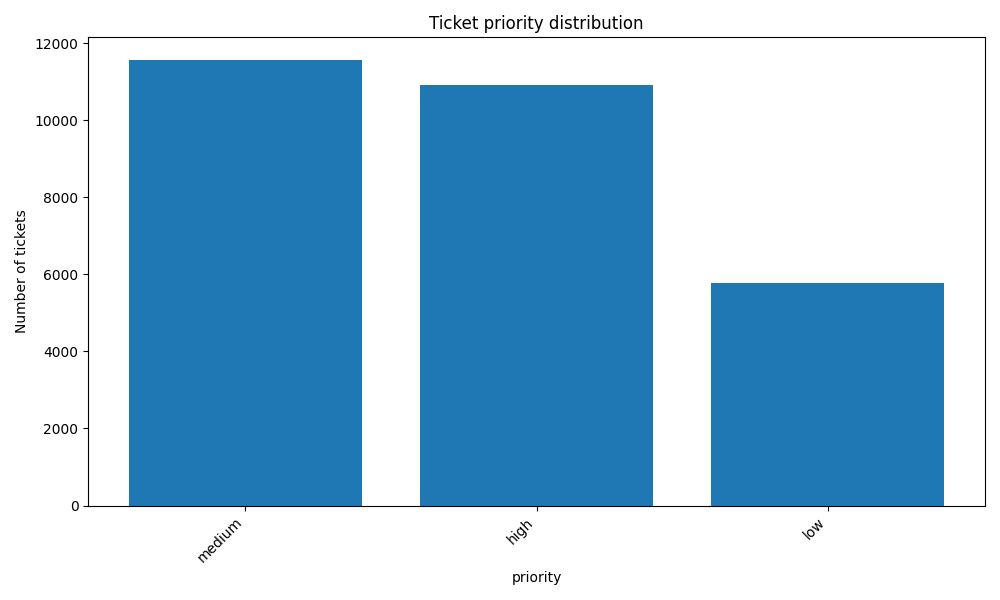

The file beside this chart, header and first rows:
priority, tickets_count, percentage
medium, 11570, 40.94
high, 10917, 38.63
low, 5774, 20.43
